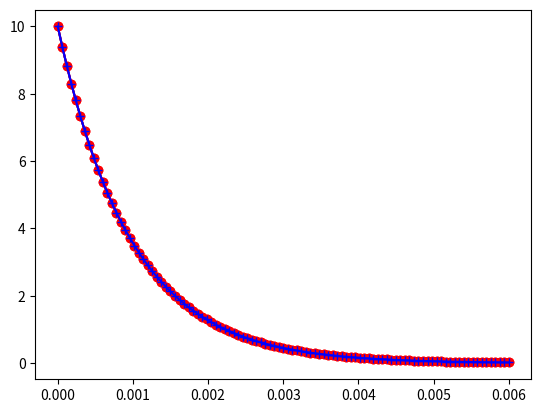

Source code (Python): (Note: this script raises an exception after producing the figure.)












def mystere(t,Tgbf):
    if t/Tgbf-t//Tgbf <= 1/2:
        return 1
    else:
        return -1









def Euler1(t0,u0,T,N):
    global tau               # tau sera défini en dehors de la fonction
    t = [t0]                 # Initialisation de la liste des instants
    u = [u0]                 # Initialisation de la liste des tensions
    h = T/N                  # Pas temporel
    for n in range(N):       # Boucle calculant N points (donc listes de N+1 valeurs au total)
        t.append(t[n]+h)          # Calcul puis ajout de l'instant suivant à la liste t
        u.append(u[n]-h*u[n]/tau) # Calcul puis ajout de la tension correspondante à la liste u
    return t, u              # La fonction retourne les deux listes

def Euler2(t0,u0,T,N):
    global tau
    h = T/N
    t = [t0+n*h for n in range(N+1)]  # Initialisation par compréhension (N+1 valeurs)
    u = (N+1)*[u0]                    # Initialisation de la liste des tensions (N+1 valeurs)
    for n in range(N):                # Boucle modifiant les N derniers points de la liste u
        u[n+1] = u[n]-h*u[n]/tau           # Récurrence
    return t, u

%matplotlib inline
import matplotlib.pyplot as plt

# Paramètres physiques
tau = 1E-3

# Conditions initiales
t0, u0 = 0, 10

# Paramètres schéma numérique
N = 100
T = 6E-3

# Calculs
t1, u1 = Euler1(t0,u0,T,N)
t2, u2 = Euler2(t0,u0,T,N)

# Tracés
plt.plot(t1,u1,color='red',  marker='o')
plt.plot(t2,u2,color='blue', marker='+')
plt.show()

def solutionCalculee(t):
    return u0*np.exp(-(t-t0)/tau)

plt.plot(t1,u1,color='red',  marker='o')
plt.plot(t2,u2,color='blue', marker='+')
solCalc = [solutionCalculee(t) for t in t1]
plt.plot(t1,solCalc, color='black')
plt.show()

def Euler(t0,u0,T,N):
    global tau, E                          # Une variable globale supplémentaire
    h = T/N
    t = [t0+n*h for n in range(N+1)]
    u = (N+1)*[u0]
    for n in range(N):
        u[n+1] = u[n]+h*(E-u[n])/tau       # Récurrence modifiée
    return t, u

# Paramètres physiques
tau, E = 1E-3, 10                          # Valeur ajoutée

# Conditions initiales
t0, u0 = 0, 0                              # Valeurs mises à jour

# Paramètres schéma numérique
N = 100
T = 6E-3

# Calculs
t, u = Euler(t0,u0,T,N)

# Tracés
plt.plot(t,u,color='red')
plt.plot(t,(N+1)*[E],color='blue')         # Liste de N+1 valeurs égales à E
plt.show()

import math

def GBF(t):
    global em,Tgbf
    return em*math.sin(2*math.pi/Tgbf*t)

def Euler(t0,u0,T,N):
    global tau                            # Modification
    h = T/N
    t = [t0+n*h for n in range(N+1)]
    u = (N+1)*[u0]
    for n in range(N):
        u[n+1] = u[n]+h*(GBF(t[n])-u[n])/tau   # Attention : GBF(t[n]) et non GBF(t)
    return t, u

# Paramètres physiques
tau, em, Tgbf = 1E-3, 10, 6E-3             # Modifications

# Conditions initiales
t0, u0 = 0, 0

# Paramètres schéma numérique
N = 100
T = 3*Tgbf                                 # Modifications

# Calculs
t, u = Euler(t0,u0,T,N)

# Tracés
plt.plot(t,u,color='red')
plt.plot(t,[GBF(i) for i in t],color='blue')         # Liste de N+1 valeurs égales à E
plt.show()

import numpy as np

t = np.linspace(0,T,N)
plt.plot(t,[mystere(i,T/3) for i in t])
plt.show()

def Euler(t0,u0,T,N):
    global tau, Tgbf
    h = T/N
    t = [t0+n*h for n in range(N+1)]
    u = (N+1)*[u0]
    for n in range(N):
        u[n+1] = u[n]+h*(mystere(t[n],Tgbf)-u[n])/tau 
    return t, u

Tgbf = T/2
N = 500 # Il est nécessaire d'augmenter la précision (le vérfier en conservant N = 100)

# Calculs
t, u = Euler(t0,u0,T,N)

# Tracés
plt.plot(t,u,color='red')
plt.plot(t,[mystere(i,Tgbf) for i in t],color='blue')
plt.show()

def Euler(T,N,CI,f):
    h = T/N
    t0, u0 = CI                        # Conditions initiales
    t = [t0+n*h for n in range(N+1)]
    u = (N+1)*[u0]
    for n in range(N):
        u[n+1] = u[n]+h*f(t[n],u[n])   # Récurrence
    return t, u

## Exemple d'utilisation (avec la fonction GBF(t) de l'exercice 2)

def f(t,u):
    global tau
    return (GBF(t)-u)/tau

# Calculs
t, u = Euler(T,N,[t0,u0],f)

# Tracés
plt.plot(t,u,color='red')
plt.plot(t,[GBF(i) for i in t],color='blue')         # Liste de N+1 valeurs égales à E
plt.show()

def GBF2(t):
    global em,Tgbf
    return em*np.sin(2*math.pi/Tgbf*t)  # Modification -> ufunc (fonction vectorielle)

def EulerT(t0,u0,t):                    # le tableau t permet de déduire T et N
    global tau
    T = t[-1]-t[0]                      # Durée de la simulation
    N = len(t)                          # Nombre total de points
    h = T/(N-1)                         # Pas
    u = np.zeros(N)                     # Initialisation de u
    u[0] = u0                           # Conditions initiales
    for n in range(N-1):
        u[n+1] = u[n] + h*(GBF2(t[n])-u[n])/tau
    return u

t = np.linspace(t0,T,N+1)

plt.plot(t, EulerT(t0,u0,t),'r')
plt.plot(t, GBF2(t),'b')
plt.show()

